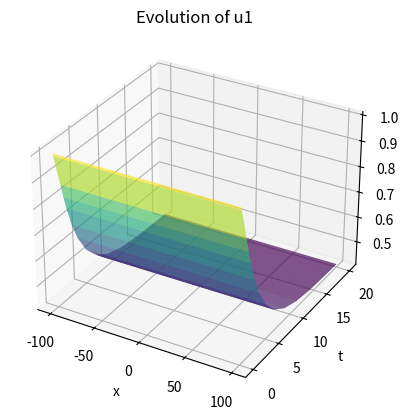
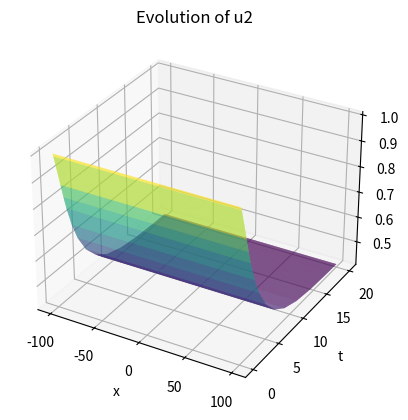
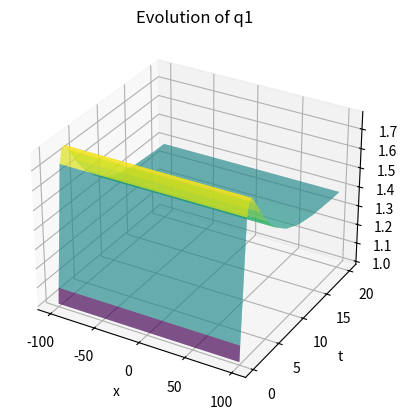
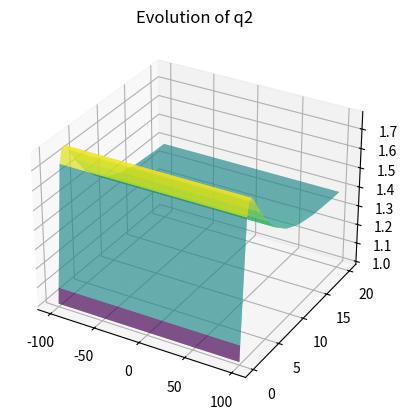

Reproduce these figures in Python, in order.
#!/usr/bin/env python3
# -*- coding: utf-8 -*-
"""
Created on Sat Dec 11 18:19:23 2021

@author: pietro
"""

import numpy as np
import scipy.integrate as spi
import matplotlib.pyplot as plt

def couette(t,uq_init):
    #Assign vectors
    q1=uq_init[0:N]
    q2=uq_init[N:2*N]
    u1=uq_init[2*N:3*N]
    u2=uq_init[3*N:4*N]
    
    #Define second and first derivative with respect to x
    dxxq1= (np.roll(q1,-1)- 2*q2 + np.roll(q1,1))/dx**2 #no.roll translates the elements in the array to the left -1 or right +1
    dxxq2= (np.roll(q2,-1)- 2*q2 + np.roll(q2,1))/dx**2
    dxq1= (np.roll(q1,-1)- np.roll(q1,1))/(2*dx)
    dxq2= (np.roll(q2,-1)- np.roll(q2,1))/(2*dx)
    dxu1= (np.roll(u1,-1)- np.roll(u1,1))/(2*dx)
    dxu2= (np.roll(u2,-1)- np.roll(u2,1))/(2*dx)
    
    print(t)   #check the current evaluation time for debugging
    
    #Dynamical system equations of plane Couette
    dq1 = q1*(u1+r-1-(r+d)*(q1-1)**2)+dxxq1 +k*(q2-q1) -U*dxq1
    du1 = e1*(1-u1) -e2*u1*q1 -dxu1 -U*dxu1
    dq2 = q2*(u2+r-1-(r+d)*(q2-1)**2)+dxxq2 +k*(q1-q2) +U*dxq2
    du2 = e2*(1-u2) -e2*u2*q2 +dxu2 +U*dxu2
    
    #Concatenate results into 1D vector
    duq12=np.concatenate((dq1,dq2,du1,du2))
    return [duq12]

L=200 #size of domain in x-direction
U=1
N = 1000 #number of discretization in x-direction
x= np.linspace(-L/2,L/2,N)
dx = x[1]-x[0] 
T = 20 #time of solution

#Assign parameters
r=0.7
d=0.1
k=0.1
e1=0.1
e2=0.1

#Initial conditions
q1 = np.full(N,1)
q2 = np.full(N,1)
u1 = np.full(N,1)
u2 = np.full(N,1)

#Concatenate initial conditions to 1D vector for solve_ivp
uq_init=np.concatenate((q1,q2,u1,u2))

#Solve dynamical system through Runge-Kutta in time and finite differences in x
sol = spi.solve_ivp(couette,(0,T),uq_init,method='RK45')
q1_sol=sol.y[0:N,:]
q2_sol=sol.y[N:2*N,:]
u1_sol=sol.y[2*N:3*N,:]
u2_sol=sol.y[3*N:4*N,:]
t=sol.t

#Reduce dimension of vectors for plotting
n=1 #take every nth result in time
q1_solp=q1_sol[:,::n]
q2_solp=q2_sol[:,::n]
u1_solp=u1_sol[:,::n]
u2_solp=u2_sol[:,::n]
tt=t[::n]

#plotting
X, Y = np.meshgrid(x, tt)

plt.figure(0)
ax1 = plt.axes(projection='3d')
ax1.plot_surface(X, Y, u1_solp.T, rstride=1, cstride=1, cmap='viridis', edgecolor='none')
ax1.set_title('Evolution of u1');
ax1.set_xlabel("x")
ax1.set_ylabel("t")
ax1.set_zlabel("u1")

plt.figure(1)
ax2 = plt.axes(projection='3d')
ax2.plot_surface(X, Y, u2_solp.T, rstride=1, cstride=1, cmap='viridis', edgecolor='none')
ax2.set_title('Evolution of u2');
ax2.set_xlabel("x")
ax2.set_ylabel("t")
ax2.set_zlabel("u2")

plt.figure(2)
ax3 = plt.axes(projection='3d')
ax3.plot_surface(X, Y, q1_solp.T, rstride=1, cstride=1, cmap='viridis', edgecolor='none')
ax3.set_title('Evolution of q1');
ax3.set_xlabel("x")
ax3.set_ylabel("t")
ax3.set_zlabel("q1")

plt.figure(3)
ax4 = plt.axes(projection='3d')
ax4.plot_surface(X, Y, q2_solp.T, rstride=1, cstride=1, cmap='viridis', edgecolor='none')
ax4.set_title('Evolution of q2');
ax3.set_xlabel("x")
ax3.set_ylabel("t")
ax4.set_zlabel("q2")
